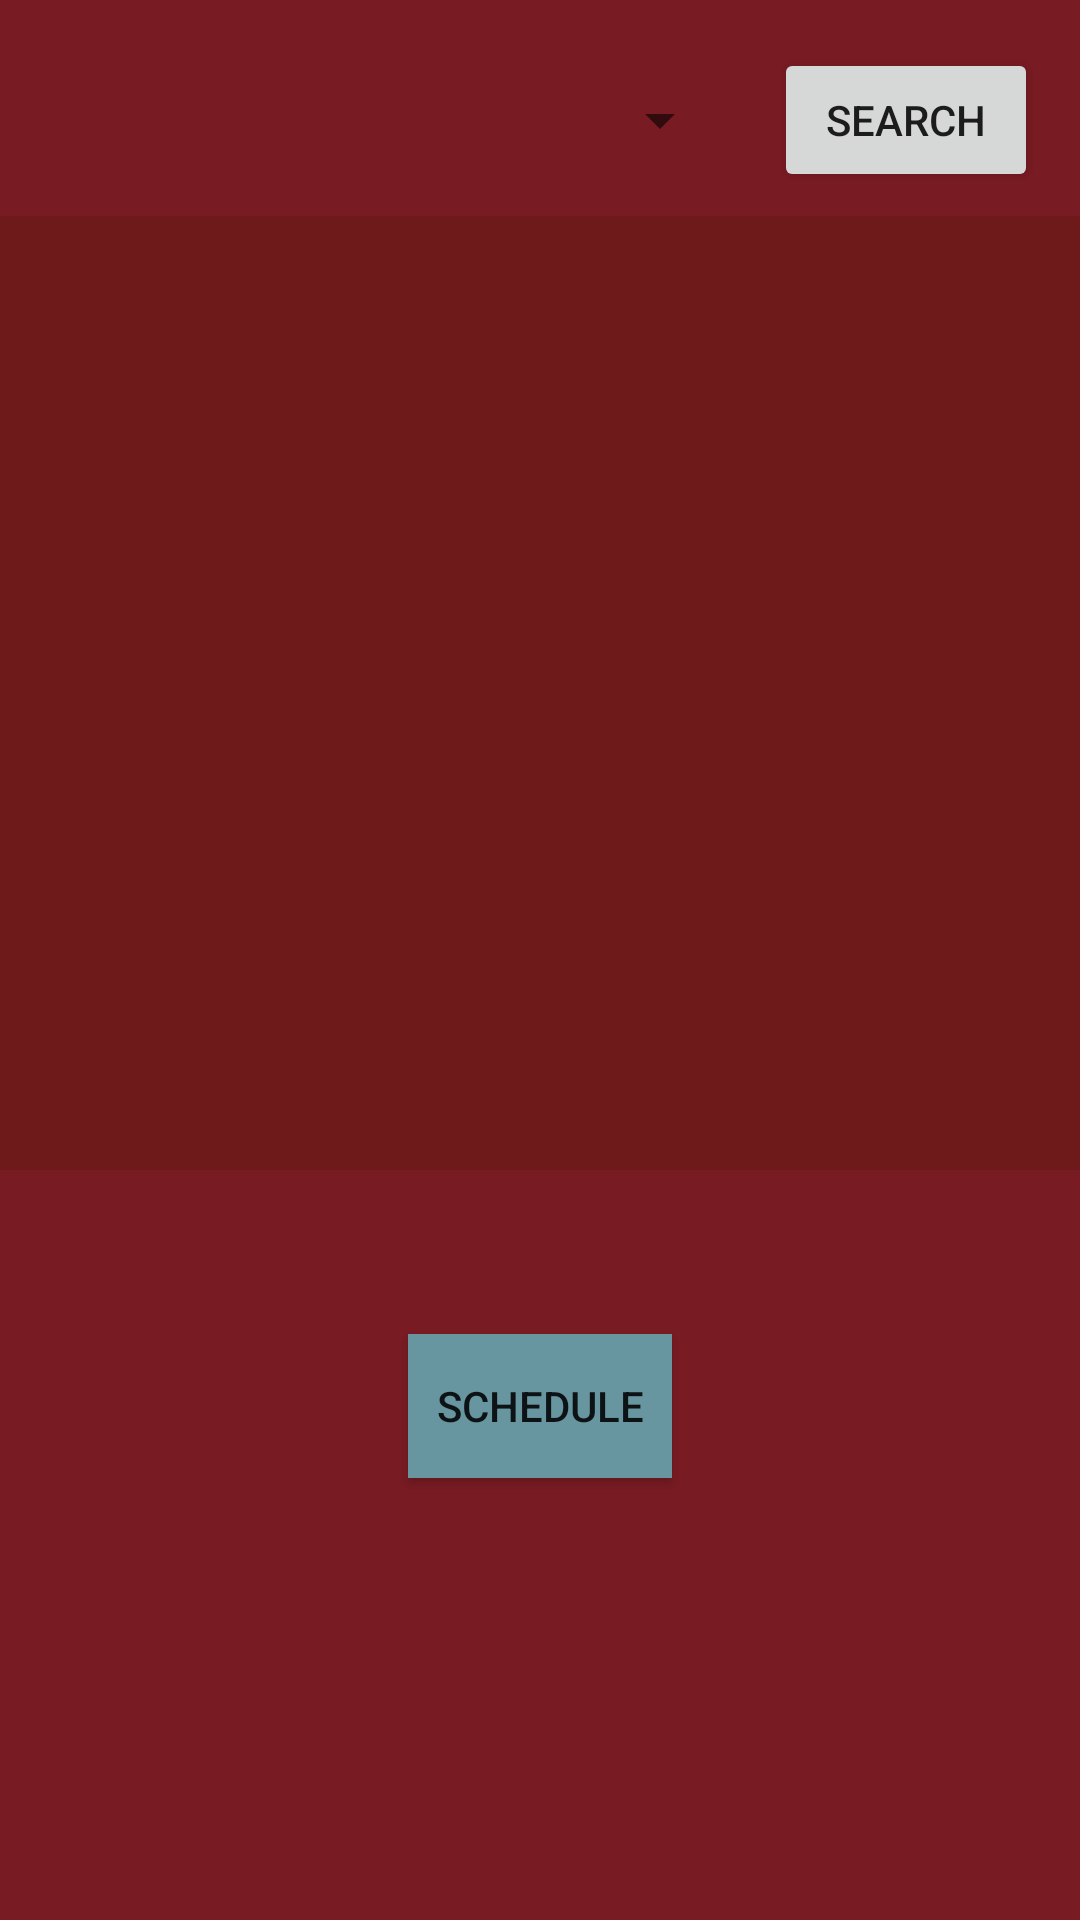

Layout XML and referenced resources for this Android screen:
<!-- AndroidManifest.xml: application theme AppTheme -->
<!-- res/layout/activity_aschedule.xml -->
<?xml version="1.0" encoding="utf-8"?>
<android.support.constraint.ConstraintLayout
    xmlns:android="http://schemas.android.com/apk/res/android"
    xmlns:app="http://schemas.android.com/apk/res-auto"
    xmlns:tools="http://schemas.android.com/tools"
    android:layout_width="match_parent"
    android:layout_height="match_parent"
    tools:context=".ASchedule"
    android:background="@color/primary">

    <Spinner
        android:id="@+id/asE"
        android:layout_width="238dp"
        android:layout_height="48dp"
        android:layout_marginTop="16dp"
        app:layout_constraintEnd_toEndOf="parent"
        app:layout_constraintHorizontal_bias="0.05"
        app:layout_constraintStart_toStartOf="parent"
        app:layout_constraintTop_toTopOf="parent" />

    <android.support.v7.widget.RecyclerView
        android:id="@+id/asScheduleList"
        android:layout_width="395dp"
        android:layout_height="318dp"
        android:layout_marginTop="8dp"
        android:background="@color/primaryDark"
        android:scrollbars="vertical"
        app:layout_constraintBottom_toBottomOf="parent"
        app:layout_constraintEnd_toEndOf="parent"
        app:layout_constraintStart_toStartOf="parent"
        app:layout_constraintTop_toBottomOf="@id/asE"
        app:layout_constraintVertical_bias="0.0" />

    <Button
        android:id="@+id/asAdd"
        android:layout_width="wrap_content"
        android:layout_height="wrap_content"
        android:layout_marginBottom="8dp"
        android:layout_marginTop="8dp"
        android:background="@color/primaryAccent"
        android:text="@string/schedule"
        android:onClick="asDidPressAdd"
        app:layout_constraintBottom_toBottomOf="parent"
        app:layout_constraintEnd_toEndOf="parent"
        app:layout_constraintStart_toStartOf="parent"
        app:layout_constraintTop_toBottomOf="@id/asScheduleList"
        app:layout_constraintVertical_bias="0.25" />

    <Button
        android:id="@+id/asSearchButton"
        android:layout_width="wrap_content"
        android:layout_height="wrap_content"
        android:text="@android:string/search_go"
        android:onClick="asGetScheduledList"
        app:layout_constraintBottom_toBottomOf="@id/asE"
        app:layout_constraintEnd_toEndOf="parent"
        app:layout_constraintStart_toEndOf="@id/asE"
        app:layout_constraintTop_toTopOf="@id/asE" />
</android.support.constraint.ConstraintLayout>
<!-- resources referenced by this layout -->
<resources>
  <color name="primary">#791b23</color>
  <color name="primaryAccent">#6795a0</color>
  <color name="primaryDark">#6f1a1a</color>
  <string name="schedule">Schedule</string>
  <style name="AppTheme" parent="Theme.AppCompat.DayNight.DarkActionBar">
          <item name="colorPrimary">@color/primary</item>
          <item name="colorPrimaryDark">@color/primaryDark</item>
          <item name="colorAccent">@color/primaryAccent</item>
          <item name="actionBarTheme">@style/AppTheme.AppBarOverlay</item>
      </style>
  <style name="AppTheme.AppBarOverlay" parent="ThemeOverlay.AppCompat.Dark.ActionBar">
          <item name="android:background">@color/primaryAccent</item>
          <item name="android:textColorPrimary">@color/secondaryDark</item>
      </style>
  <color name="secondaryDark">#000000</color>
</resources>
